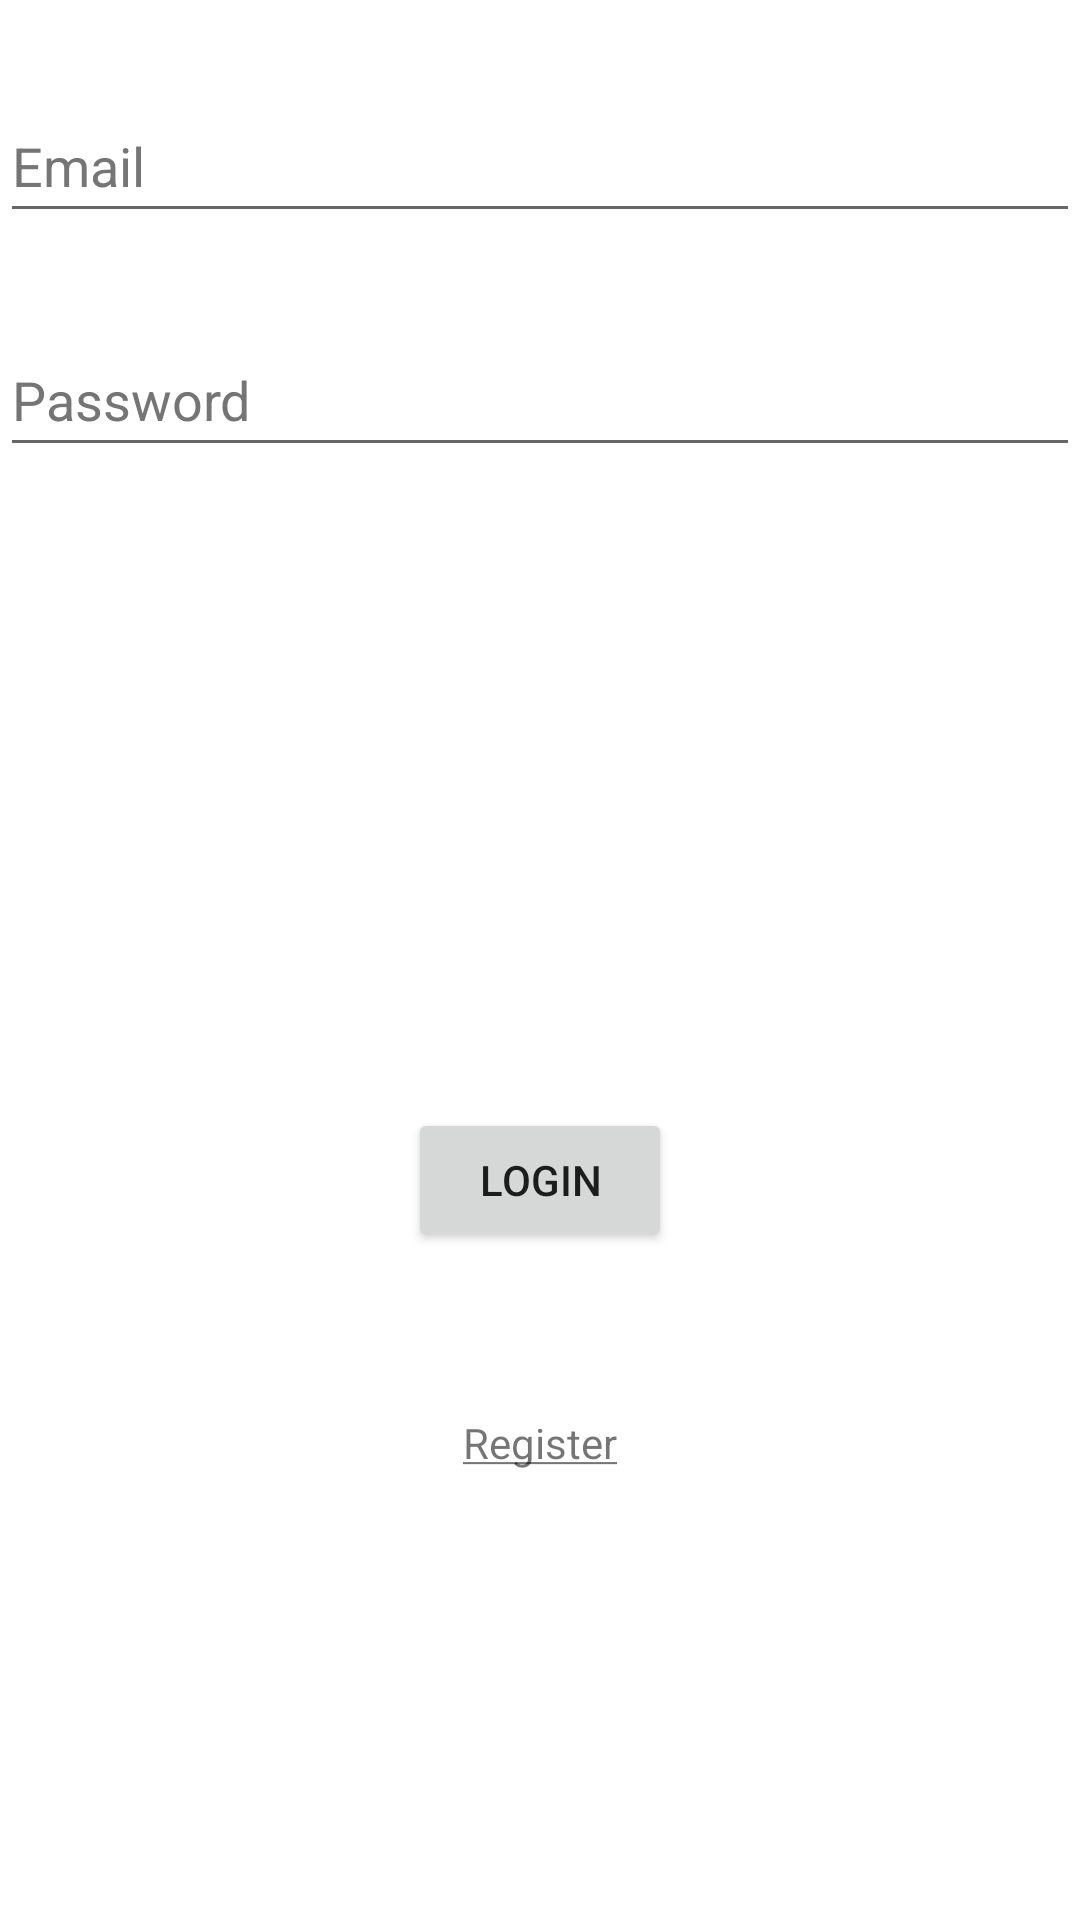

Reconstruct the res/layout file that produces this screen, plus the resources it refers to.
<!-- AndroidManifest.xml: application theme Theme.Stow -->
<!-- res/layout/fragment_first.xml -->
<?xml version="1.0" encoding="utf-8"?>
<androidx.constraintlayout.widget.ConstraintLayout xmlns:android="http://schemas.android.com/apk/res/android"
    xmlns:app="http://schemas.android.com/apk/res-auto"
    xmlns:tools="http://schemas.android.com/tools"
    android:layout_width="match_parent"
    android:layout_height="match_parent"
    tools:context=".FirstFragment">

    <EditText
        android:id="@+id/editTextEmail"
        android:layout_width="match_parent"
        android:layout_height="wrap_content"
        android:ems="10"
        android:hint="@string/Email"
        android:inputType="textEmailAddress"
        android:minHeight="48dp"
        android:textColorHint="#757575"
        app:layout_constraintBottom_toTopOf="@+id/editTextPassword"
        app:layout_constraintEnd_toEndOf="parent"
        app:layout_constraintStart_toStartOf="parent"
        app:layout_constraintTop_toTopOf="parent" />

    <EditText
        android:id="@+id/editTextPassword"
        android:layout_width="match_parent"
        android:layout_height="wrap_content"
        android:layout_marginBottom="184dp"
        android:ems="10"
        android:hint="@string/Password"
        android:inputType="textPassword"
        android:minHeight="48dp"
        android:textColorHint="#757575"
        app:layout_constraintBottom_toTopOf="@+id/buttonLogin"
        app:layout_constraintEnd_toEndOf="parent"
        app:layout_constraintTop_toBottomOf="@id/editTextEmail"
        app:layout_constraintStart_toStartOf="parent" />

    <Button
        android:id="@+id/buttonLogin"
        android:layout_width="wrap_content"
        android:layout_height="wrap_content"
        android:layout_marginBottom="24dp"
        android:text="@string/Login"
        app:layout_constraintBottom_toTopOf="@+id/buttonRegister"
        app:layout_constraintEnd_toEndOf="parent"
        app:layout_constraintStart_toStartOf="parent"
        app:layout_constraintTop_toBottomOf="@+id/editTextPassword"/>

    <TextView
        android:id="@+id/buttonRegister"
        android:layout_width="wrap_content"
        android:layout_height="wrap_content"
        android:layout_marginBottom="120dp"
        android:clickable="true"
        android:focusable="true"
        android:text="@string/Register"
        app:layout_constraintBottom_toBottomOf="parent"
        app:layout_constraintEnd_toEndOf="parent"
        app:layout_constraintStart_toStartOf="parent"
        app:layout_constraintTop_toBottomOf="@+id/buttonLogin"
        tools:ignore="TouchTargetSizeCheck" />
</androidx.constraintlayout.widget.ConstraintLayout>
<!-- resources referenced by this layout -->
<resources>
  <string name="Email">Email</string>
  <string name="Login">Login</string>
  <string name="Password">Password</string>
  <string name="Register"><u>Register</u></string>
  <style name="Theme.Stow" parent="Theme.MaterialComponents.DayNight.DarkActionBar">
          
          <item name="colorPrimary">@color/purple_500</item>
          <item name="colorPrimaryVariant">@color/purple_700</item>
          <item name="colorOnPrimary">@color/white</item>
          
          <item name="colorSecondary">@color/teal_200</item>
          <item name="colorSecondaryVariant">@color/teal_700</item>
          <item name="colorOnSecondary">@color/black</item>
          
          <item name="android:statusBarColor" tools:targetApi="l">?attr/colorPrimaryVariant</item>
          
      </style>
  <!-- not gathered from this repository: default colours our renderer supplied (Android Studio template values) -->
  <color name="purple_500">#FF6200EE</color>
  <color name="purple_700">#FF3700B3</color>
  <color name="teal_200">#FF03DAC5</color>
  <color name="teal_700">#FF018786</color>
  <color name="black">#FF000000</color>
  <color name="white">#FFFFFFFF</color>
</resources>
